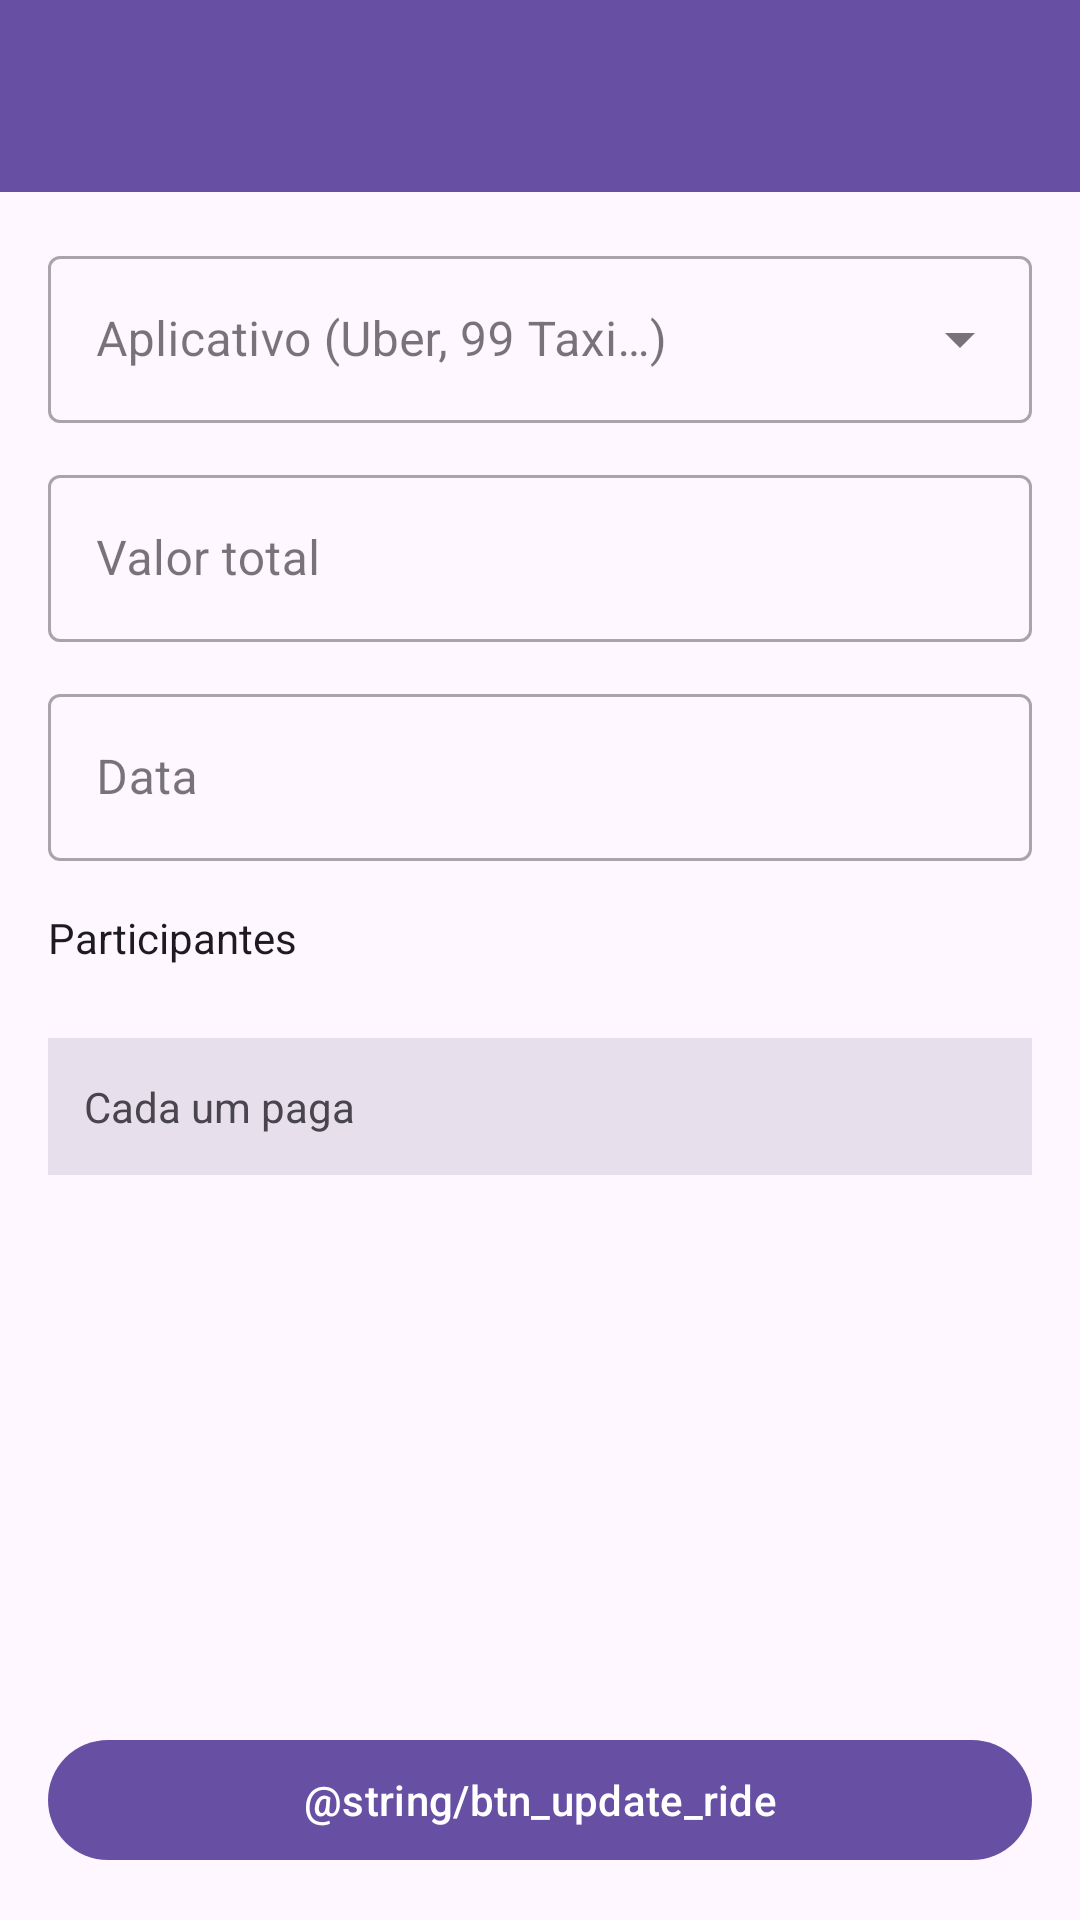

Reconstruct the res/layout file that produces this screen, plus the resources it refers to.
<!-- AndroidManifest.xml: application theme Theme.FareSpliter -->
<!-- res/layout/activity_edit_ride.xml -->
<?xml version="1.0" encoding="utf-8"?>
<LinearLayout xmlns:android="http://schemas.android.com/apk/res/android"
    xmlns:app="http://schemas.android.com/apk/res-auto"
    xmlns:tools="http://schemas.android.com/tools"
    android:layout_width="match_parent"
    android:layout_height="match_parent"
    android:fitsSystemWindows="true"
    android:orientation="vertical">

    <com.google.android.material.appbar.MaterialToolbar
        android:id="@+id/toolbar"
        android:layout_width="match_parent"
        android:layout_height="?attr/actionBarSize"
        android:background="?attr/colorPrimary"
        android:theme="@style/ThemeOverlay.MaterialComponents.Dark.ActionBar" />

    <ScrollView
        android:layout_width="match_parent"
        android:layout_height="0dp"
        android:layout_weight="1">

        <LinearLayout
            android:layout_width="match_parent"
            android:layout_height="wrap_content"
            android:orientation="vertical"
            android:padding="16dp">

            <com.google.android.material.textfield.TextInputLayout
                android:id="@+id/tilAppName"
                style="@style/Widget.MaterialComponents.TextInputLayout.OutlinedBox.ExposedDropdownMenu"
                android:layout_width="match_parent"
                android:layout_height="wrap_content"
                android:layout_marginBottom="12dp"
                android:hint="@string/hint_app_name">

                <AutoCompleteTextView
                    android:id="@+id/etAppName"
                    android:layout_width="match_parent"
                    android:layout_height="wrap_content"
                    android:cursorVisible="false"
                    android:focusable="false"
                    android:inputType="none"
                    tools:ignore="LabelFor" />

            </com.google.android.material.textfield.TextInputLayout>

            <com.google.android.material.textfield.TextInputLayout
                android:id="@+id/tilFare"
                style="@style/Widget.MaterialComponents.TextInputLayout.OutlinedBox"
                android:layout_width="match_parent"
                android:layout_height="wrap_content"
                android:layout_marginBottom="12dp"
                android:hint="@string/hint_fare"
                app:prefixText="R$ ">

                <com.google.android.material.textfield.TextInputEditText
                    android:id="@+id/etFare"
                    android:layout_width="match_parent"
                    android:layout_height="wrap_content"
                    android:inputType="numberDecimal" />

            </com.google.android.material.textfield.TextInputLayout>

            <com.google.android.material.textfield.TextInputLayout
                android:id="@+id/tilDate"
                style="@style/Widget.MaterialComponents.TextInputLayout.OutlinedBox"
                android:layout_width="match_parent"
                android:layout_height="wrap_content"
                android:layout_marginBottom="16dp"
                android:hint="@string/hint_date">

                <com.google.android.material.textfield.TextInputEditText
                    android:id="@+id/etDate"
                    android:layout_width="match_parent"
                    android:layout_height="wrap_content"
                    android:cursorVisible="false"
                    android:focusable="false"
                    android:inputType="none" />

            </com.google.android.material.textfield.TextInputLayout>

            <TextView
                android:layout_width="wrap_content"
                android:layout_height="wrap_content"
                android:layout_marginBottom="8dp"
                android:text="@string/label_participants"
                android:textColor="?attr/colorOnSurface"
                android:textSize="14sp" />

            <androidx.recyclerview.widget.RecyclerView
                android:id="@+id/rvParticipants"
                android:layout_width="match_parent"
                android:layout_height="wrap_content" />

            <LinearLayout
                android:layout_width="match_parent"
                android:layout_height="wrap_content"
                android:layout_marginTop="16dp"
                android:background="?attr/colorSurfaceVariant"
                android:gravity="center_vertical"
                android:orientation="horizontal"
                android:padding="12dp">

                <TextView
                    android:layout_width="0dp"
                    android:layout_height="wrap_content"
                    android:layout_weight="1"
                    android:text="@string/label_each_pays"
                    android:textSize="14sp" />

                <TextView
                    android:id="@+id/tvEachPays"
                    android:layout_width="wrap_content"
                    android:layout_height="wrap_content"
                    android:textColor="?attr/colorPrimary"
                    android:textSize="16sp"
                    android:textStyle="bold" />

            </LinearLayout>

        </LinearLayout>

    </ScrollView>

    <com.google.android.material.button.MaterialButton
        android:id="@+id/btnSaveRide"
        android:layout_width="match_parent"
        android:layout_height="wrap_content"
        android:layout_margin="16dp"
        android:text="@string/btn_update_ride" />

</LinearLayout>
<!-- resources referenced by this layout -->
<resources>
  <string name="hint_app_name">Aplicativo (Uber, 99 Taxi…)</string>
  <string name="hint_date">Data</string>
  <string name="hint_fare">Valor total</string>
  <string name="label_each_pays">Cada um paga</string>
  <string name="label_participants">Participantes</string>
  <style name="Theme.FareSpliter" parent="Base.Theme.FareSpliter" />
  <style name="Base.Theme.FareSpliter" parent="Theme.Material3.DayNight.NoActionBar">
          
          
      </style>
</resources>
